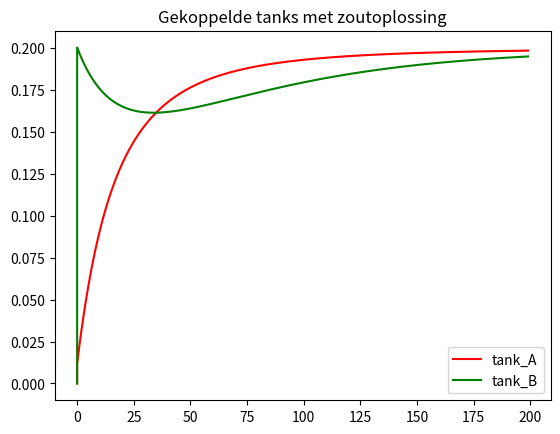

The script that saved this image:
import matplotlib.pyplot as plt

def zout_oplossing(xas):
    TA = 100
    IA = 6
    TZA = 0
    ZI = 0.2
    UA = 4

    TB = 100
    IB = 3
    TZB = 20
    UB = 2 

    AB = 3
    BA = 1 
    
    times = [0]
    waarden_A = [0]
    waarden_B = [0]

    for x in range(xas):
        TA += (IA - UA)
        TZA += (ZI * IA)
        ZCA = (TZA/TA)

        TZA -= (ZCA*UA)

        TB += IB - (UB + BA)
        TZB += (ZCA*IB)
        ZCB = (TZB/TB)

        TZB -= (ZCB*UB) + (ZCA*BA)

        times.append(x)
        waarden_A.append(ZCA)
        waarden_B.append(ZCB)

    return times,waarden_A,waarden_B

time,tank_A, tank_B = zout_oplossing(200)

plt.plot(time, tank_A, 'r',label='tank_A')
plt.plot(time, tank_B, 'g',label='tank_B')
plt.title('Gekoppelde tanks met zoutoplossing')
plt.legend()
plt.show()